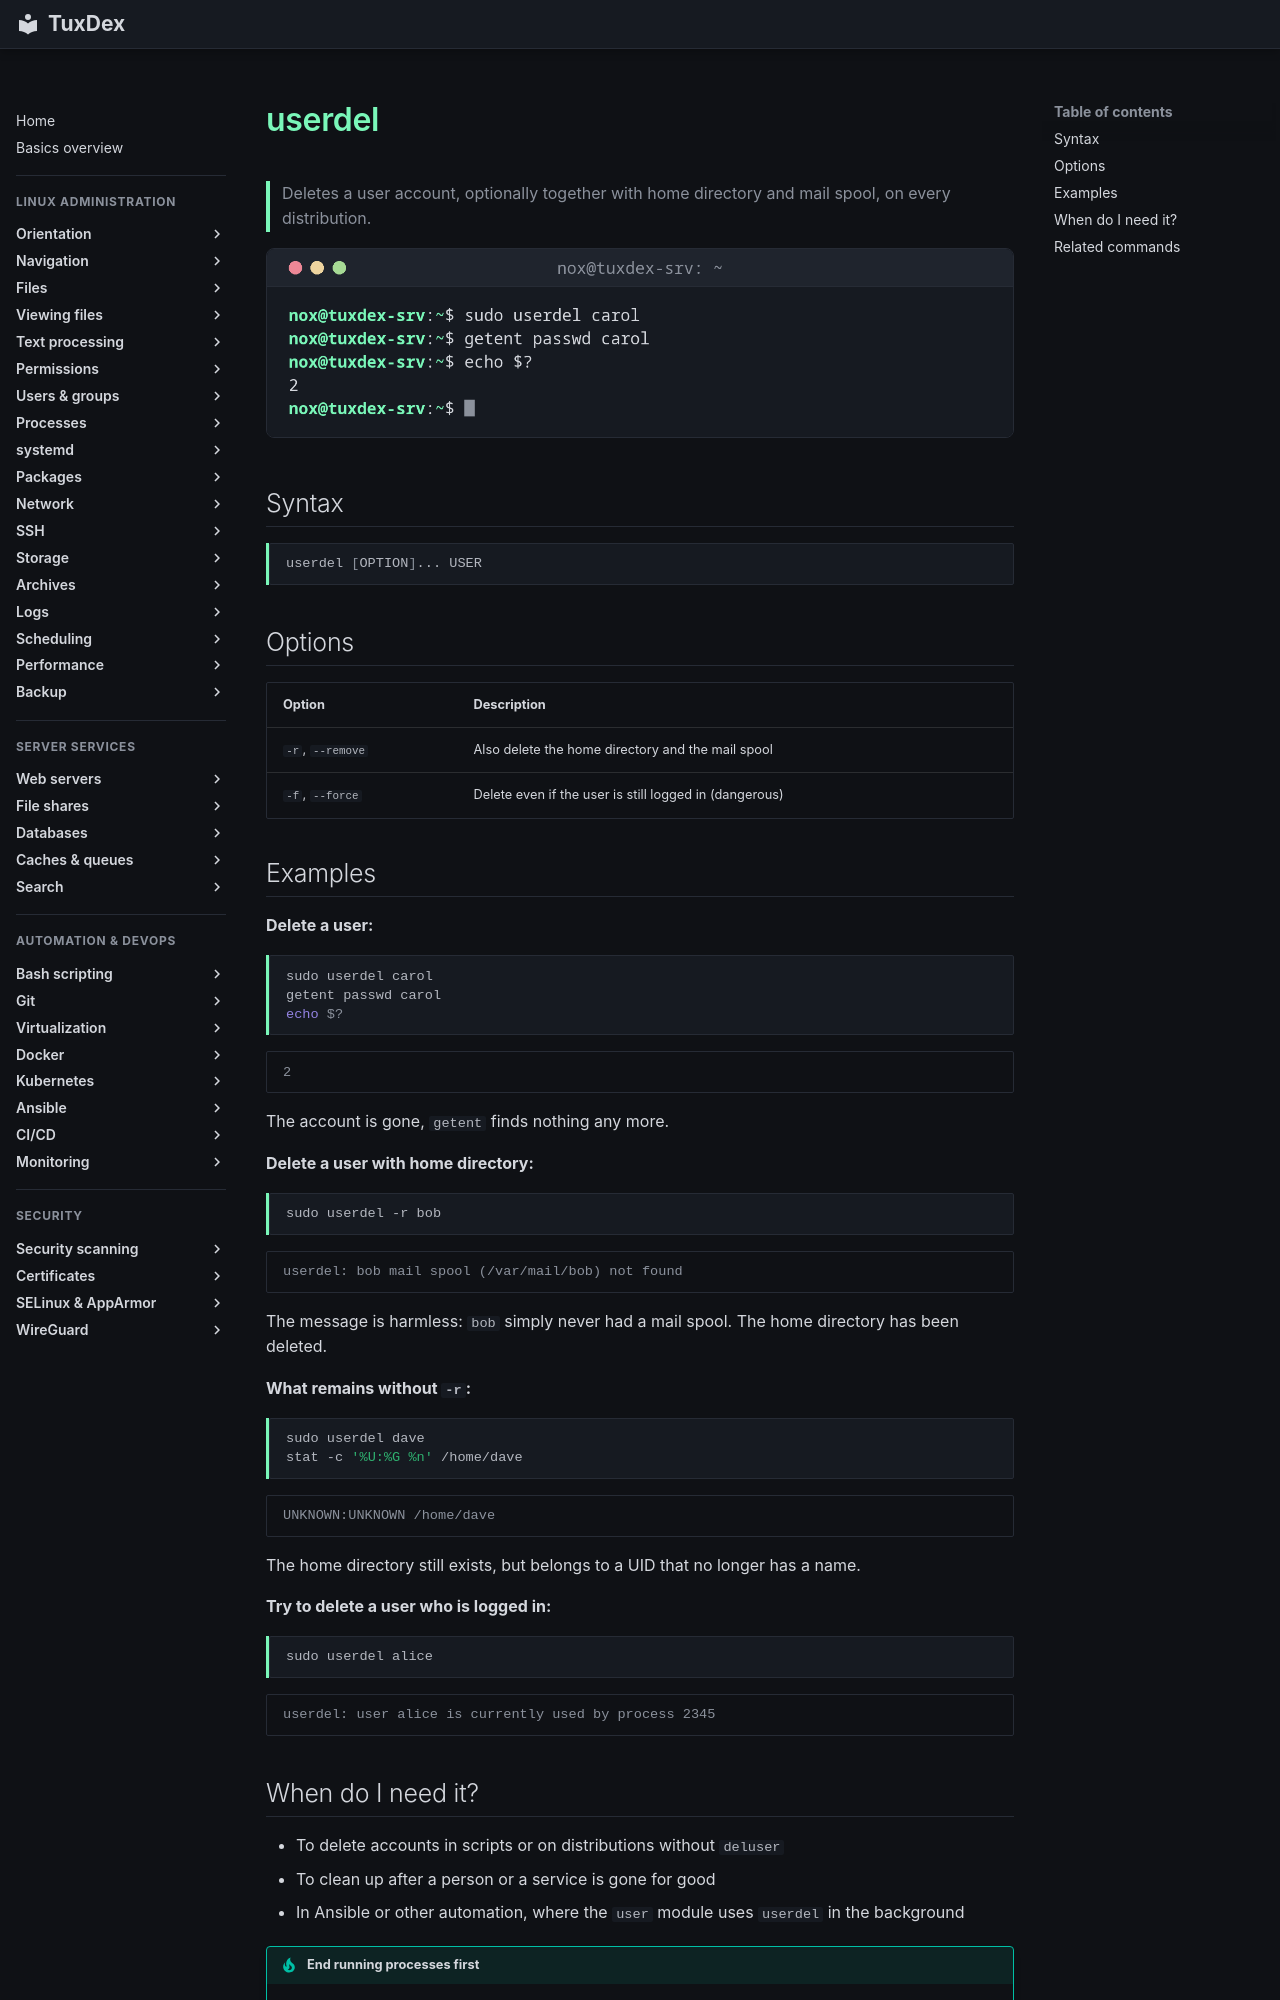

repository: Noxisan/tuxcodex · page: 07-users-groups/userdel.en/index.html · generator: mkdocs

# userdel

> Deletes a user account, optionally together with home directory and mail spool, on every distribution.

![userdel output](../assets/screenshots/07-users-groups/userdel.png)

## Syntax

```bash
userdel [OPTION]... USER
```

## Options

| Option | Description |
|--------|-------------|
| `-r`, `--remove` | Also delete the home directory and the mail spool |
| `-f`, `--force` | Delete even if the user is still logged in (dangerous) |

## Examples

**Delete a user:**

```bash
sudo userdel carol
getent passwd carol
echo $?
```

```text
2
```

The account is gone, `getent` finds nothing any more.

**Delete a user with home directory:**

```bash
sudo userdel -r bob
```

```text
userdel: bob mail spool (/var/mail/bob) not found
```

The message is harmless: `bob` simply never had a mail spool. The home directory has been
deleted.

**What remains without `-r`:**

```bash
sudo userdel dave
stat -c '%U:%G %n' /home/dave
```

```text
UNKNOWN:UNKNOWN /home/dave
```

The home directory still exists, but belongs to a UID that no longer has a name.

**Try to delete a user who is logged in:**

```bash
sudo userdel alice
```

```text
userdel: user alice is currently used by process 2345
```
